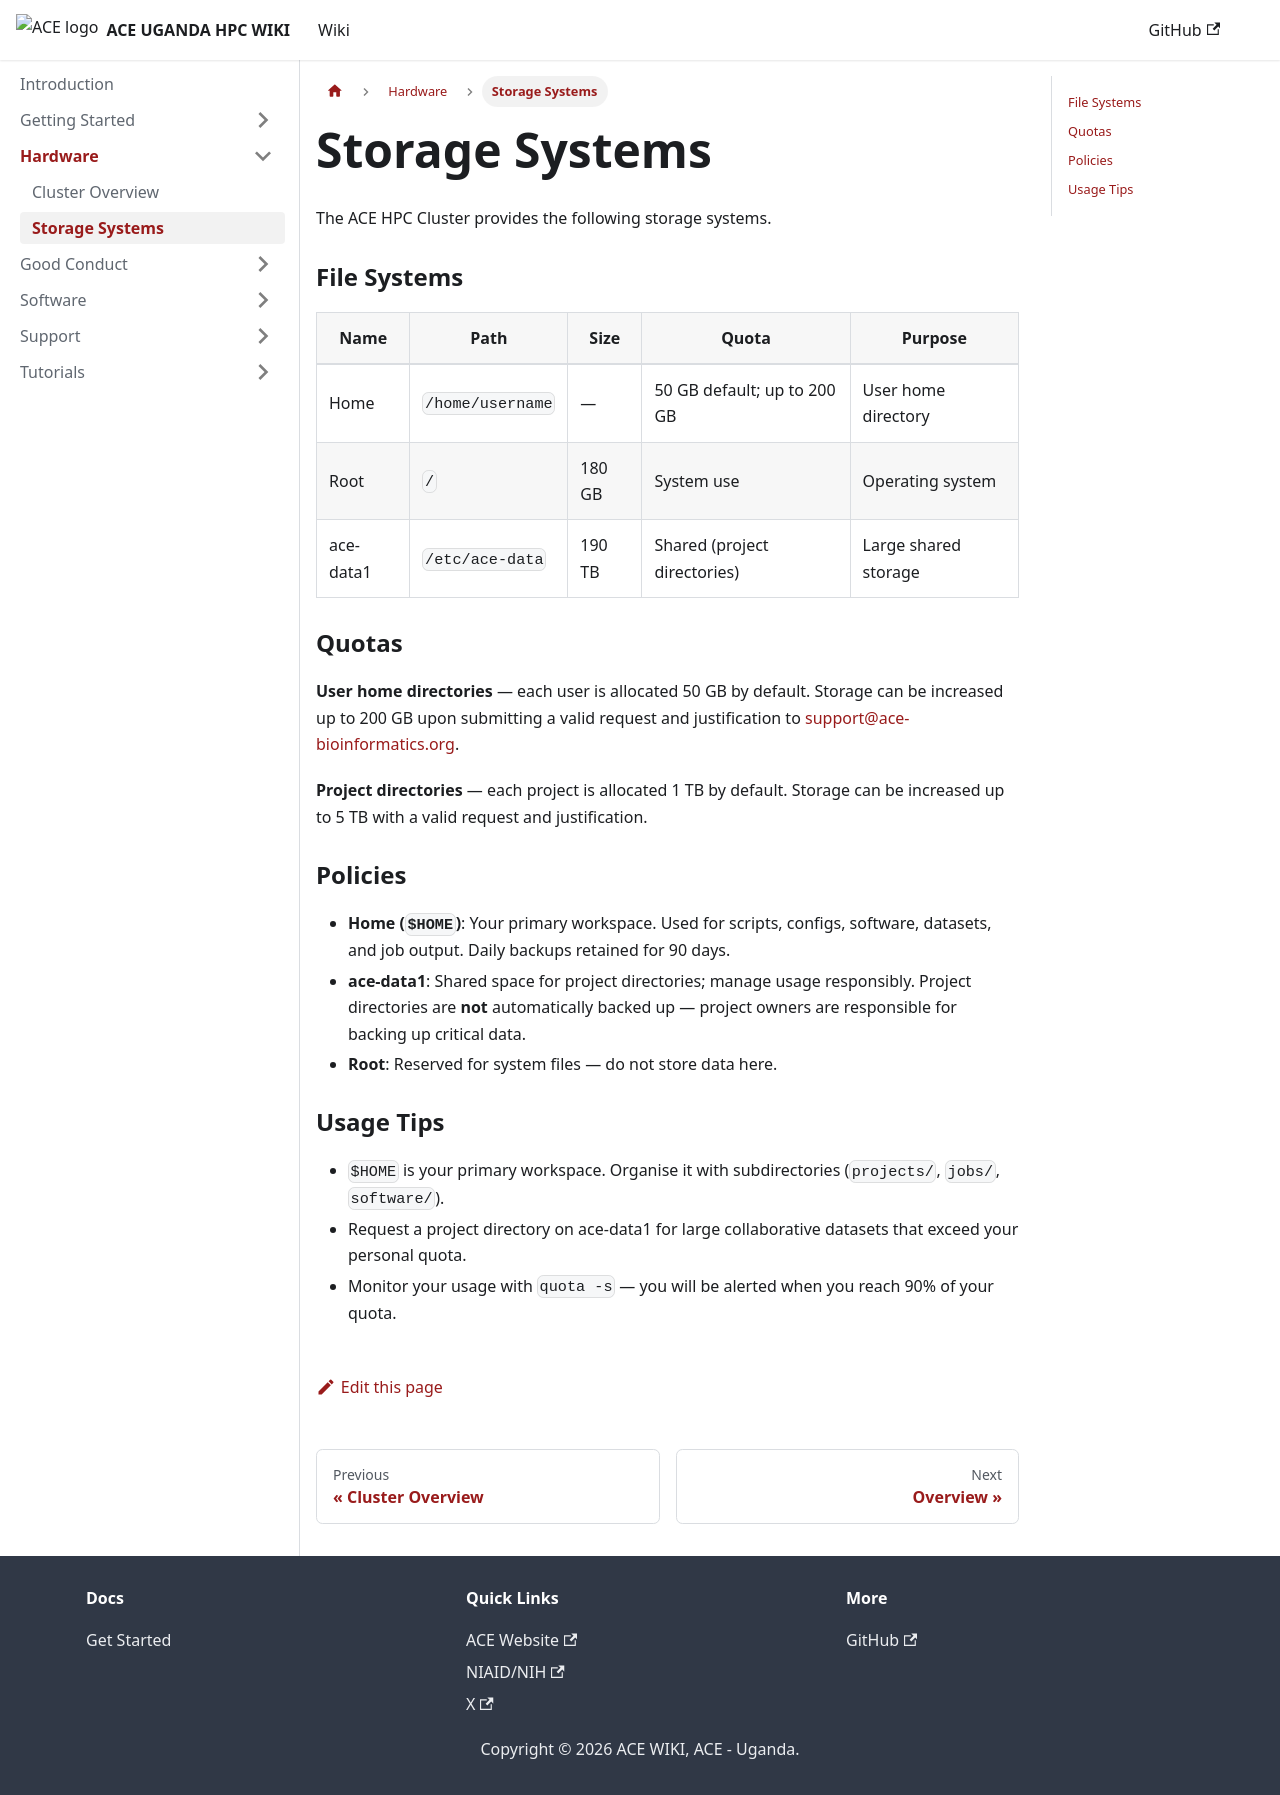

repository: ace-bioinformatics/ace-ug-hpc-wiki · page: docs/hardware/storage/index.html · generator: docusaurus

---
id: storage
title: Storage Systems
---

The ACE HPC Cluster provides the following storage systems.

### File Systems
| Name      | Path             | Size   | Quota                        | Purpose              |
|-----------|------------------|--------|------------------------------|----------------------|
| Home      | `/home/username` | —      | 50 GB default; up to 200 GB  | User home directory  |
| Root      | `/`              | 180 GB | System use                   | Operating system     |
| ace-data1 | `/etc/ace-data`  | 190 TB | Shared (project directories) | Large shared storage |

### Quotas

**User home directories** — each user is allocated 50 GB by default. Storage can be increased up to 200 GB upon submitting a valid request and justification to [support@ace-bioinformatics.org](mailto:support@ace-bioinformatics.org).

**Project directories** — each project is allocated 1 TB by default. Storage can be increased up to 5 TB with a valid request and justification.

### Policies
- **Home (`$HOME`)**: Your primary workspace. Used for scripts, configs, software, datasets, and job output. Daily backups retained for 90 days.
- **ace-data1**: Shared space for project directories; manage usage responsibly. Project directories are **not** automatically backed up — project owners are responsible for backing up critical data.
- **Root**: Reserved for system files — do not store data here.

### Usage Tips
- `$HOME` is your primary workspace. Organise it with subdirectories (`projects/`, `jobs/`, `software/`).
- Request a project directory on ace-data1 for large collaborative datasets that exceed your personal quota.
- Monitor your usage with `quota -s` — you will be alerted when you reach 90% of your quota.
